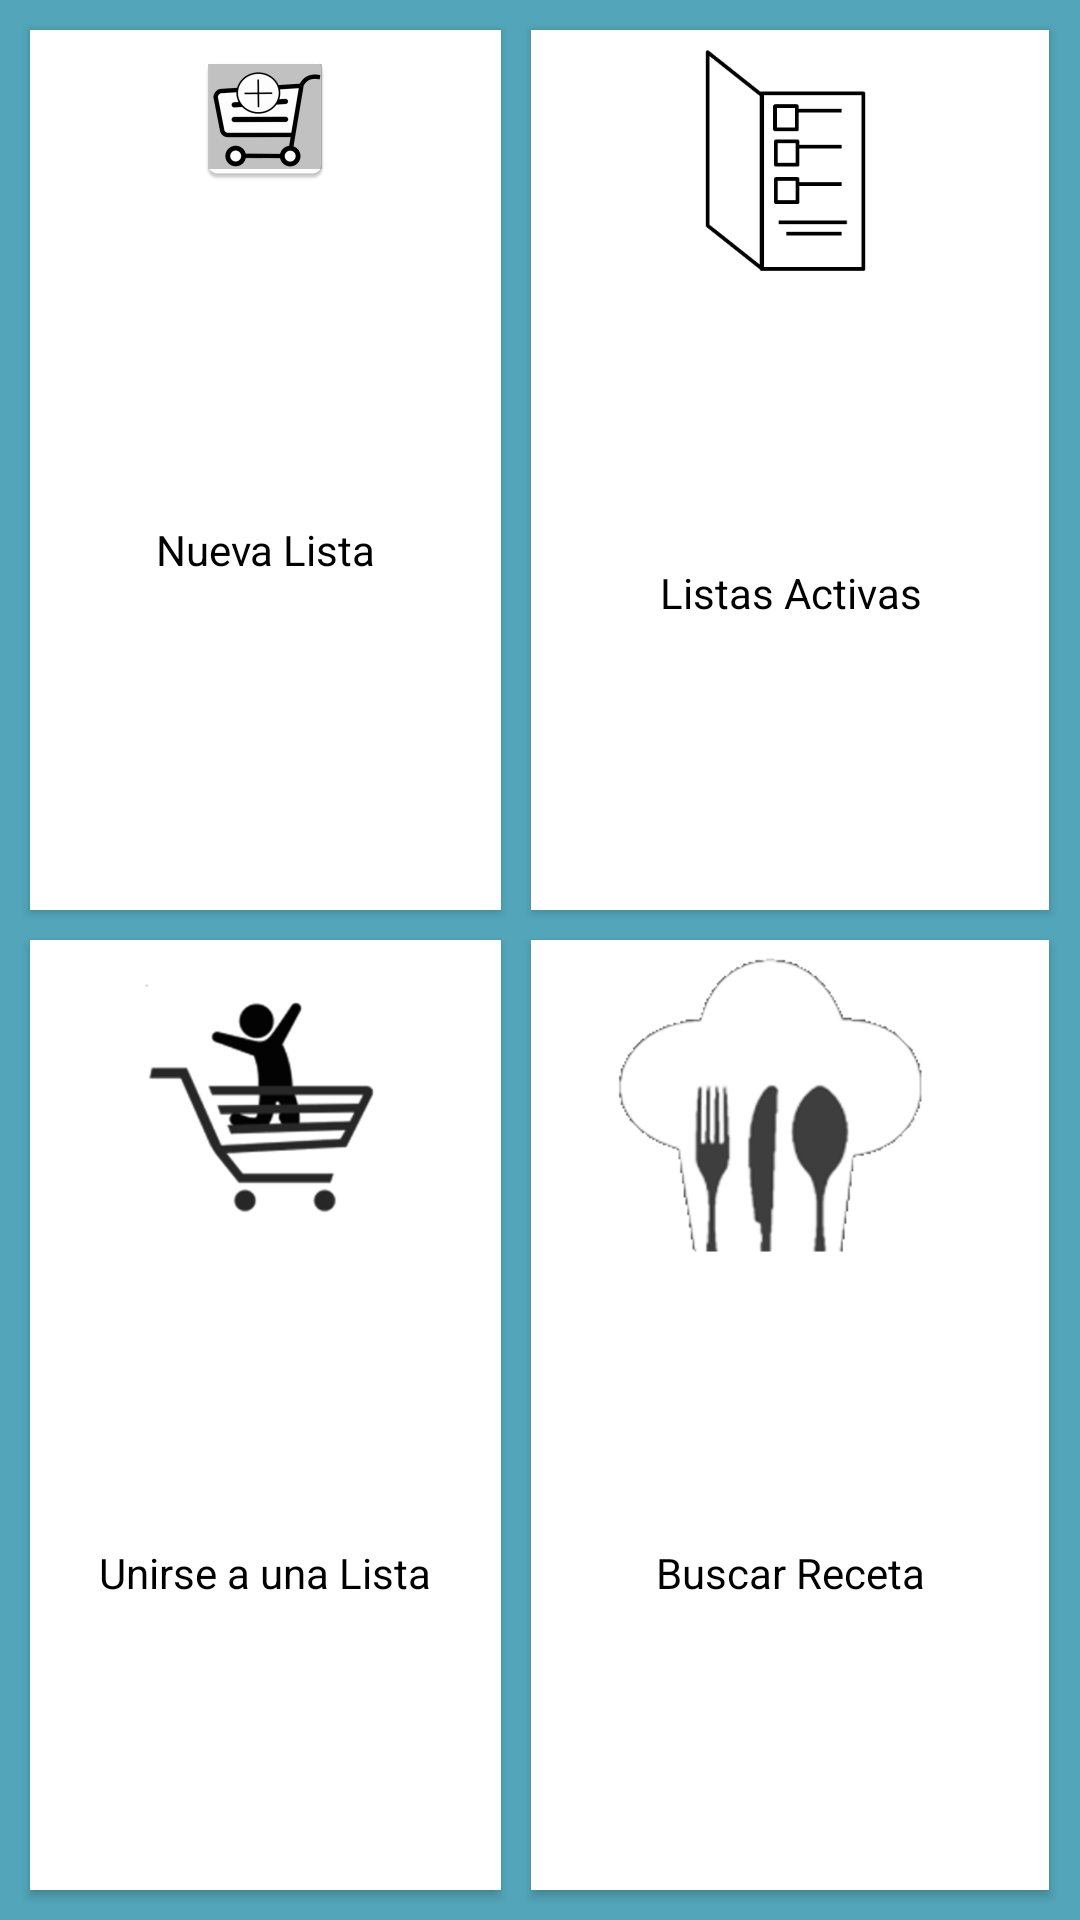

This screen was rendered from an Android layout file. Write that file and the resources it references.
<!-- AndroidManifest.xml: application theme AppTheme -->
<!-- res/layout/content_inicio.xml -->
<?xml version="1.0" encoding="utf-8"?>
<TableLayout xmlns:android="http://schemas.android.com/apk/res/android"
    xmlns:app="http://schemas.android.com/apk/res-auto"
    xmlns:tools="http://schemas.android.com/tools"
    android:id="@+id/content_inicio"
    android:layout_width="fill_parent"
    android:layout_height="fill_parent"
    android:stretchColumns="*"
    android:background="@color/colorPrimary"
    android:gravity="center"
    android:orientation="vertical"
    android:padding="5dp"
    app:layout_behavior="@string/appbar_scrolling_view_behavior"
    tools:context="es.shosha.shosha.Inicio"
    tools:showIn="@layout/app_bar_inicio">

    <TableRow
        android:layout_weight="1"
        android:gravity="center">

        <Button
            android:id="@+id/bt_nuevaLista"
            style="@android:style/Widget.Button"
            android:layout_width="fill_parent"
            android:layout_height="fill_parent"
            android:layout_margin="5dp"
            android:background="@android:color/background_light"
            android:drawableTop="@mipmap/nueva_lista"
            android:onClick="mostrarAnadirLista"
            android:paddingTop="5dp"
            android:text="@string/nueva_lista" />

        <Button
            android:id="@+id/bt_listasActivas"
            style="@android:style/Widget.Button"
            android:layout_width="fill_parent"
            android:layout_height="fill_parent"
            android:layout_margin="5dp"
            android:background="@android:color/background_light"
            android:drawableTop="@mipmap/listas_activas"
            android:onClick="mostrarListasActivas"
            android:paddingTop="5dp"
            android:text="@string/listas" />
    </TableRow>

    <TableRow
        android:layout_weight="1"
        android:gravity="center">

        <Button
            android:id="@+id/bt_unirseLista"
            style="@android:style/Widget.Button"
            android:layout_width="fill_parent"
            android:layout_height="fill_parent"
            android:layout_margin="5dp"
            android:background="@android:color/background_light"
            android:drawableTop="@mipmap/unirse_lista"
            android:onClick="unirseALista"
            android:paddingTop="5dp"
            android:text="@string/unirse" />

        <Button
            android:id="@+id/bt_buscarReceta"
            android:layout_margin="5dp"
            style="@android:style/Widget.Button"
            android:layout_width="fill_parent"
            android:layout_height="fill_parent"
            android:background="@android:color/background_light"
            android:drawableTop="@mipmap/recetas"
            android:paddingTop="5dp"
            android:text="@string/buscar_receta" />
    </TableRow>
</TableLayout>
<!-- res/layout/app_bar_inicio.xml (included above) -->
<?xml version="1.0" encoding="utf-8"?>
<android.support.design.widget.CoordinatorLayout xmlns:android="http://schemas.android.com/apk/res/android"
    xmlns:app="http://schemas.android.com/apk/res-auto"
    xmlns:tools="http://schemas.android.com/tools"
    android:layout_width="match_parent"
    android:layout_height="match_parent"
    android:fitsSystemWindows="true"
    tools:context="es.shosha.shosha.Inicio">

    <android.support.design.widget.AppBarLayout
        android:layout_width="match_parent"
        android:layout_height="wrap_content"
        android:theme="@style/AppTheme.AppBarOverlay">

        <android.support.v7.widget.Toolbar
            android:id="@+id/toolbar"
            android:layout_width="match_parent"
            android:layout_height="?attr/actionBarSize"
            android:background="@color/colorPrimary"
            app:popupTheme="@style/Base.AlertDialog.AppCompat.Light"
            app:title="ShoSha"
            android:textAlignment="center" />

    </android.support.design.widget.AppBarLayout>

    <include layout="@layout/content_inicio" />

</android.support.design.widget.CoordinatorLayout>
<!-- resources referenced by this layout -->
<resources>
  <color name="colorPrimary">#53a6ba</color>
  <!-- mipmap listas_activas: png bitmap (mipmap-xxxhdpi, 3457 bytes) -->
  <!-- mipmap nueva_lista: png bitmap (mipmap-hdpi, 2662 bytes) -->
  <!-- mipmap recetas: png bitmap (mipmap-xxxhdpi, 40778 bytes) -->
  <!-- mipmap unirse_lista: png bitmap (mipmap-xxxhdpi, 44337 bytes) -->
  <string name="buscar_receta">Buscar Receta</string>
  <string name="listas">Listas Activas</string>
  <string name="nueva_lista">Nueva Lista</string>
  <string name="unirse">Unirse a una Lista</string>
  <style name="AppTheme.AppBarOverlay" parent="ThemeOverlay.AppCompat.Dark.ActionBar" />
  <style name="AppTheme" parent="Theme.AppCompat.Light.DarkActionBar">
          
          <item name="colorPrimary">@color/colorPrimary</item>
          <item name="colorPrimaryDark">@color/colorPrimaryDark</item>
          <item name="colorAccent">@color/colorAccent</item>
          <item name="titleTextColor">@color/black</item>
      </style>
  <color name="colorPrimaryDark">#1e8089</color>
  <color name="colorAccent">#4070ff</color>
  <color name="black">#000000</color>
</resources>
